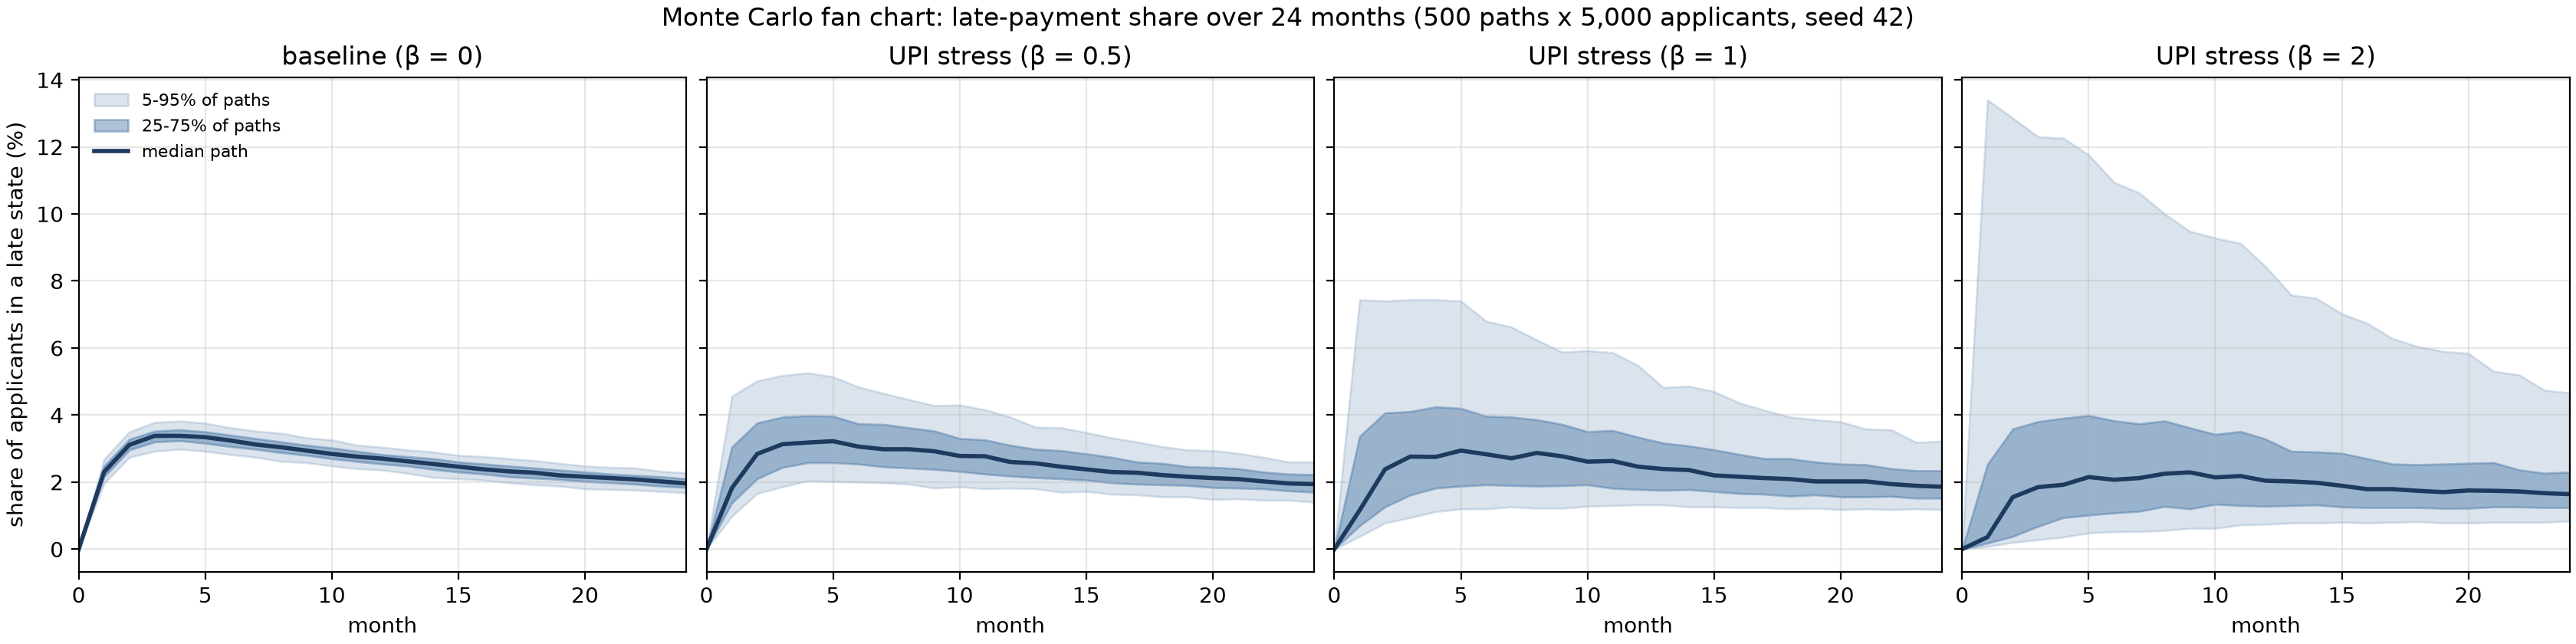

The Python source for this figure:

import sys
import numpy as np
import pandas as pd
import matplotlib
matplotlib.use("Agg")
import matplotlib.pyplot as plt

SEED = int(sys.argv[1]) if len(sys.argv) > 1 else 42
BETAS = [0.0, 0.5, 1.0, 2.0]          # use [0.0, 2.0] for a two-panel version
QUANTS = {"p5": .05, "p25": .25, "median": .50, "p75": .75, "p95": .95}

summaries = {}
rows = []
for beta in BETAS:
    paths = pd.read_csv(f"fan_chart_paths_beta{beta:g}_seed{SEED}.csv").values * 100  # percent
    months = np.arange(paths.shape[1])
    s = {"mean": paths.mean(0)}
    for name, q in QUANTS.items():
        s[name] = np.quantile(paths, q, axis=0)
    summaries[beta] = (months, s)
    for m in months:
        rows.append({"beta": beta, "month": int(m), **{k: v[m] for k, v in s.items()}})

pd.DataFrame(rows).round(4).to_csv("fan_chart_summary.csv", index=False)

fig, axes = plt.subplots(1, len(BETAS), figsize=(4.2 * len(BETAS), 4.2),
                         sharey=True, constrained_layout=True)
axes = np.atleast_1d(axes)
for ax, beta in zip(axes, BETAS):
    months, s = summaries[beta]
    ax.fill_between(months, s["p5"], s["p95"], color="#4C78A8", alpha=0.20, label="5-95% of paths")
    ax.fill_between(months, s["p25"], s["p75"], color="#4C78A8", alpha=0.45, label="25-75% of paths")
    ax.plot(months, s["median"], color="#1F3A5F", lw=2, label="median path")
    ax.set_title("baseline (β = 0)" if beta == 0 else f"UPI stress (β = {beta:g})")
    ax.set_xlabel("month")
    ax.set_xlim(0, months.max())
    ax.grid(alpha=0.3)
axes[0].set_ylabel("share of applicants in a late state (%)")
axes[0].legend(loc="upper left", fontsize=8, frameon=False)
fig.suptitle(f"Monte Carlo fan chart: late-payment share over 24 months "
             f"(500 paths x 5,000 applicants, seed {SEED})")
fig.savefig("fan_chart.png", dpi=200)
print("saved fan_chart.png and fan_chart_summary.csv")
